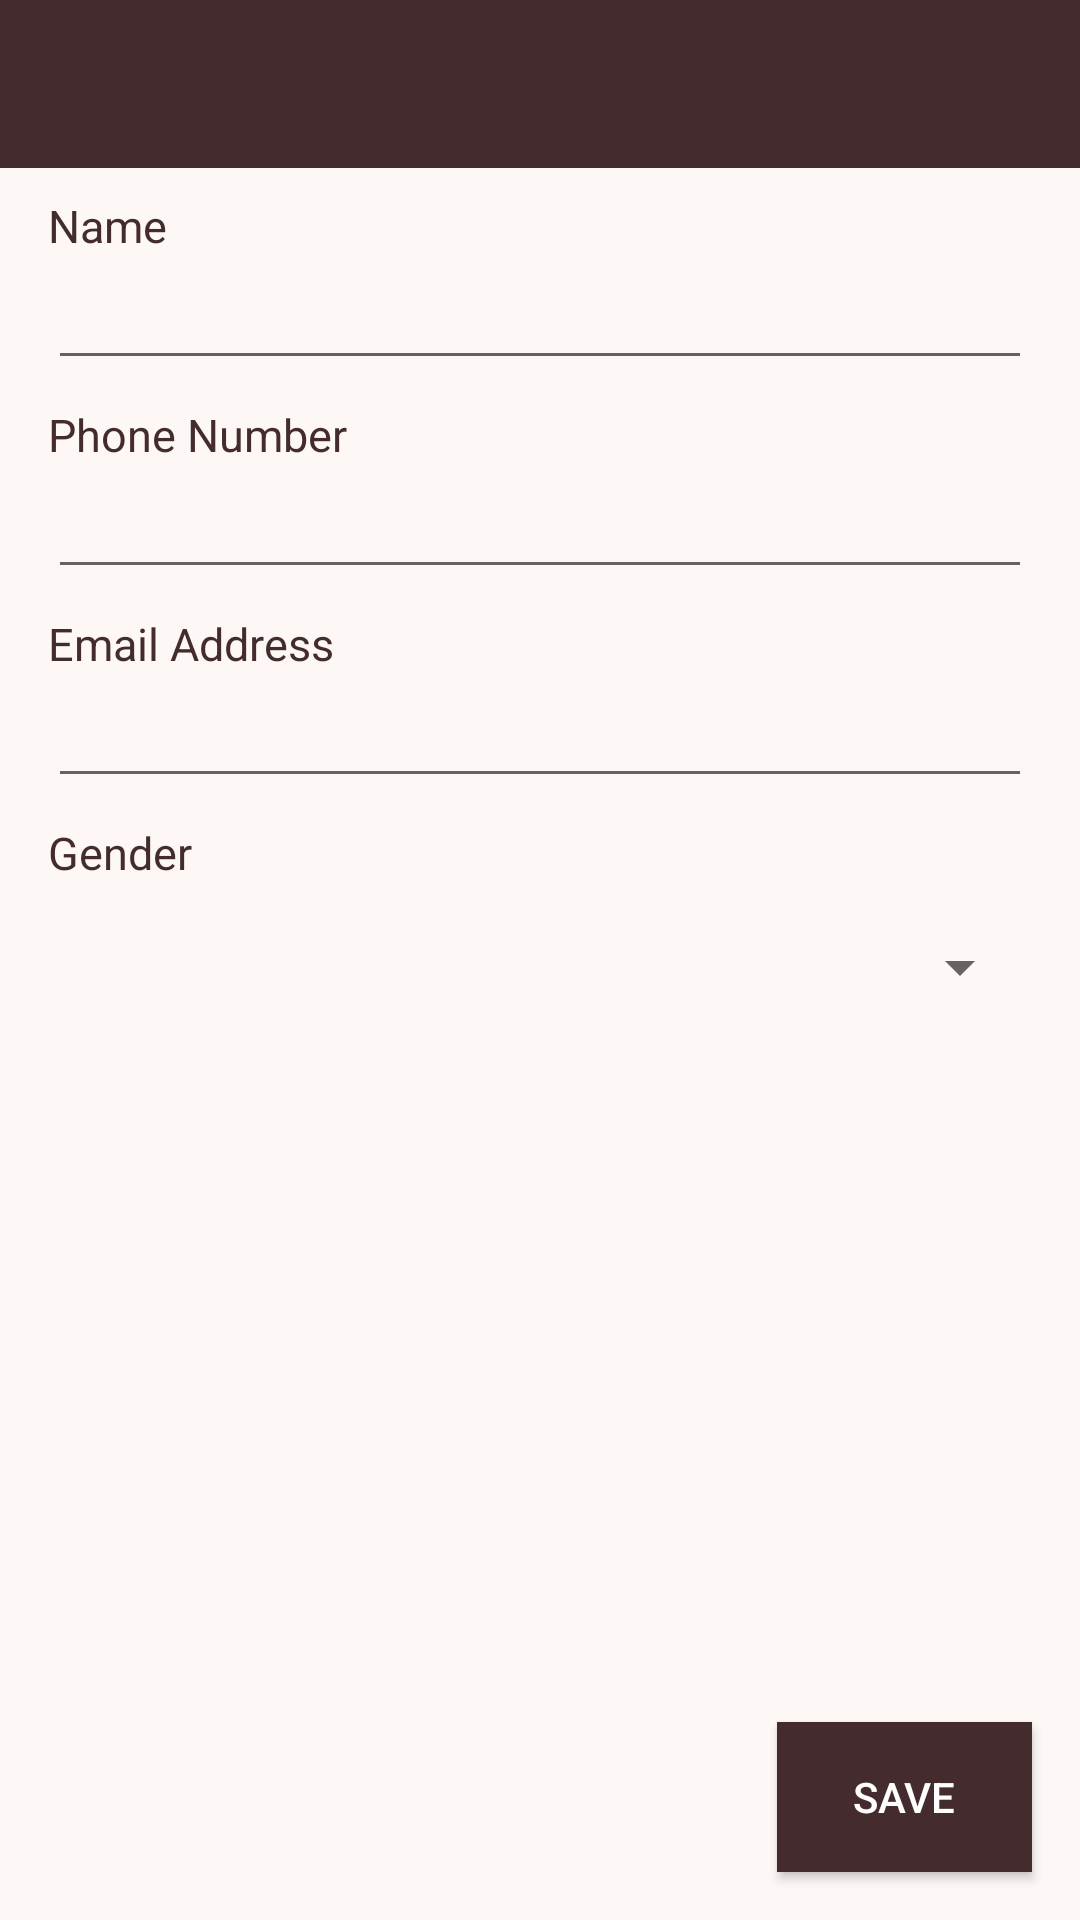

The Android layout XML behind this screen, and the referenced resources:
<!-- AndroidManifest.xml: application theme AppTheme.NoActionBar -->
<!-- res/layout/activity_new_manager.xml -->
<?xml version="1.0" encoding="utf-8"?>
<androidx.constraintlayout.widget.ConstraintLayout xmlns:android="http://schemas.android.com/apk/res/android"
    xmlns:app="http://schemas.android.com/apk/res-auto"
    xmlns:tools="http://schemas.android.com/tools"
    android:layout_width="match_parent"
    android:layout_height="match_parent"
    android:background="@color/colorPrimary"
    tools:context=".ManagersActivity">

    <include
        android:id="@+id/main_toolbar"
        layout="@layout/toolbar_main"
        android:layout_width="match_parent"
        android:layout_height="57dp"
        app:layout_constraintEnd_toEndOf="parent"
        app:layout_constraintStart_toStartOf="parent"
        app:layout_constraintTop_toTopOf="parent" />

    <TextView
        android:id="@+id/addCoopManagerTextView"
        android:layout_width="match_parent"
        android:layout_height="wrap_content"
        android:layout_marginStart="@dimen/medium"
        android:layout_marginTop="@dimen/medium"
        android:layout_marginEnd="@dimen/medium"
        android:text="@string/add_new_cooperative_manager"
        android:textColor="@color/colorPrimaryDark"
        android:textSize="17sp"
        android:textStyle="bold"
        android:visibility="gone"
        app:layout_constraintEnd_toEndOf="parent"
        app:layout_constraintHorizontal_bias="0.0"
        app:layout_constraintStart_toStartOf="parent"
        app:layout_constraintTop_toBottomOf="@+id/main_toolbar"/>

    <TextView
        android:id="@+id/editCoopManagerTextView"
        android:layout_width="match_parent"
        android:layout_height="wrap_content"
        android:layout_marginStart="@dimen/medium"
        android:layout_marginTop="@dimen/medium"
        android:layout_marginEnd="@dimen/medium"
        android:text="@string/edit_cooperative_manager_contact"
        android:textColor="@color/colorPrimaryDark"
        android:textSize="17sp"
        android:textStyle="bold"
        android:visibility="gone"
        app:layout_constraintEnd_toEndOf="parent"
        app:layout_constraintHorizontal_bias="0.0"
        app:layout_constraintStart_toStartOf="parent"
        app:layout_constraintTop_toBottomOf="@+id/addCoopManagerTextView"/>

    <TextView
        android:id="@+id/coopNameTextView"
        android:layout_width="match_parent"
        android:layout_height="wrap_content"
        android:layout_marginStart="@dimen/medium"
        android:layout_marginTop="8dp"
        android:layout_marginEnd="@dimen/medium"
        android:text="@string/name"
        android:textColor="@color/colorPrimaryDark"
        android:textSize="15sp"
        app:layout_constraintEnd_toEndOf="parent"
        app:layout_constraintHorizontal_bias="0.0"
        app:layout_constraintStart_toStartOf="parent"
        app:layout_constraintTop_toBottomOf="@+id/editCoopManagerTextView"/>

    <EditText
        android:id="@+id/coopManagerNameEditText"
        android:layout_width="match_parent"
        android:layout_height="wrap_content"
        android:layout_marginStart="@dimen/medium"
        android:layout_marginTop="4dp"
        android:layout_marginEnd="@dimen/medium"
        android:textSize="15sp"
        app:layout_constraintEnd_toEndOf="parent"
        app:layout_constraintHorizontal_bias="0.0"
        app:layout_constraintStart_toStartOf="parent"
        app:layout_constraintTop_toBottomOf="@+id/coopNameTextView" />

    <TextView
        android:id="@+id/coopManagerEmptyNameTextView"
        android:layout_width="match_parent"
        android:layout_height="15dp"
        android:layout_marginStart="@dimen/medium"
        android:layout_marginTop="0dp"
        android:layout_marginEnd="@dimen/medium"
        android:text="@string/please_enter_name"
        android:textColor="@color/invalid"
        android:textSize="12sp"
        android:visibility="gone"
        app:layout_constraintStart_toStartOf="parent"
        app:layout_constraintTop_toBottomOf="@id/coopManagerNameEditText" />

    <TextView
        android:id="@+id/coopManagerPhoneNumberTextView"
        android:layout_width="match_parent"
        android:layout_height="wrap_content"
        android:layout_marginStart="@dimen/medium"
        android:layout_marginTop="8dp"
        android:layout_marginEnd="@dimen/medium"
        android:text="@string/phone_number"
        android:textColor="@color/colorPrimaryDark"
        android:textSize="15sp"
        app:layout_constraintEnd_toEndOf="parent"
        app:layout_constraintStart_toStartOf="parent"
        app:layout_constraintTop_toBottomOf="@id/coopManagerEmptyNameTextView" />

    <EditText
        android:id="@+id/coopManagerphoneEditText"
        android:layout_width="match_parent"
        android:layout_height="wrap_content"
        android:layout_marginStart="@dimen/medium"
        android:layout_marginTop="4dp"
        android:layout_marginEnd="@dimen/medium"
        android:inputType="phone"
        android:maxLength="10"
        android:textAlignment="textStart"
        android:textSize="15sp"
        app:layout_constraintEnd_toEndOf="parent"
        app:layout_constraintHorizontal_bias="0.0"
        app:layout_constraintStart_toStartOf="parent"
        app:layout_constraintTop_toBottomOf="@+id/coopManagerPhoneNumberTextView" />

    <TextView
        android:id="@+id/InvalidCoopManagerPhoneNumberTextView"
        android:layout_width="match_parent"
        android:layout_height="15dp"
        android:layout_marginStart="@dimen/medium"
        android:layout_marginTop="0dp"
        android:layout_marginEnd="@dimen/medium"
        android:text="@string/please_enter_valid_phone_number"
        android:textColor="@color/invalid"
        android:textSize="12sp"
        android:visibility="gone"
        app:layout_constraintStart_toStartOf="parent"
        app:layout_constraintTop_toBottomOf="@id/coopManagerphoneEditText" />

    <TextView
        android:id="@+id/coopEmailTextView"
        android:layout_width="match_parent"
        android:layout_height="wrap_content"
        android:layout_marginStart="@dimen/medium"
        android:layout_marginTop="8dp"
        android:layout_marginEnd="@dimen/medium"
        android:text="@string/email_address"
        android:textColor="@color/colorPrimaryDark"
        android:textSize="15sp"
        app:layout_constraintEnd_toEndOf="parent"
        app:layout_constraintHorizontal_bias="0.0"
        app:layout_constraintStart_toStartOf="parent"
        app:layout_constraintTop_toBottomOf="@+id/InvalidCoopManagerPhoneNumberTextView"/>

    <EditText
        android:id="@+id/coopManagerEmailEditText"
        android:layout_width="match_parent"
        android:layout_height="wrap_content"
        android:layout_marginStart="@dimen/medium"
        android:layout_marginTop="4dp"
        android:inputType="textEmailAddress"
        android:layout_marginEnd="@dimen/medium"
        android:textSize="15sp"
        app:layout_constraintEnd_toEndOf="parent"
        app:layout_constraintHorizontal_bias="0.0"
        app:layout_constraintStart_toStartOf="parent"
        app:layout_constraintTop_toBottomOf="@+id/coopEmailTextView" />

    <TextView
        android:id="@+id/coopManagerInvalidEmailTextView"
        android:layout_width="match_parent"
        android:layout_height="15dp"
        android:layout_marginStart="@dimen/medium"
        android:layout_marginTop="0dp"
        android:layout_marginEnd="@dimen/medium"
        android:text="@string/please_enter_valid_email"
        android:textColor="@color/invalid"
        android:textSize="12sp"
        android:visibility="gone"
        app:layout_constraintStart_toStartOf="parent"
        app:layout_constraintTop_toBottomOf="@id/coopManagerEmailEditText" />

    <TextView
        android:id="@+id/coopGenderTextView"
        android:layout_width="match_parent"
        android:layout_height="wrap_content"
        android:layout_marginStart="@dimen/medium"
        android:layout_marginTop="8dp"
        android:layout_marginEnd="@dimen/medium"
        android:text="@string/gender"
        android:textColor="@color/colorPrimaryDark"
        android:textSize="15sp"
        app:layout_constraintEnd_toEndOf="parent"
        app:layout_constraintStart_toStartOf="parent"
        app:layout_constraintTop_toBottomOf="@id/coopManagerInvalidEmailTextView" />

    <Spinner
        android:id="@+id/coopManagerGenderSpinner"
        android:layout_width="match_parent"
        android:layout_height="48dp"
        android:layout_marginStart="9dp"
        android:layout_marginTop="4dp"
        android:layout_marginEnd="@dimen/medium"
        android:spinnerMode="dropdown"
        android:textAlignment="textStart"
        app:layout_constraintEnd_toEndOf="parent"
        app:layout_constraintStart_toStartOf="parent"
        app:layout_constraintTop_toBottomOf="@id/coopGenderTextView" />

    <TextView
        android:id="@+id/coopManagerInvalidGenderTextView"
        android:layout_width="wrap_content"
        android:layout_height="15dp"
        android:layout_marginStart="@dimen/medium"
        android:layout_marginTop="0dp"
        android:layout_marginEnd="@dimen/medium"
        android:text="@string/please_select_gender"
        android:textColor="@color/invalid"
        android:textSize="12sp"
        android:visibility="gone"
        app:layout_constraintStart_toStartOf="parent"
        app:layout_constraintTop_toBottomOf="@id/coopManagerGenderSpinner" />

    <Button
        android:id="@+id/saveCoopManagerButton"
        android:layout_width="85dp"
        android:layout_height="50dp"
        android:layout_gravity="end|bottom"
        android:layout_margin="16dp"
        android:background="#442C2E"
        android:text="Save"
        android:textColor="#FFFFFF"
        app:layout_constraintBottom_toBottomOf="parent"
        app:layout_constraintEnd_toEndOf="parent" />

</androidx.constraintlayout.widget.ConstraintLayout>
<!-- res/layout/toolbar_main.xml (included above) -->
<?xml version="1.0" encoding="utf-8"?>
<androidx.constraintlayout.widget.ConstraintLayout xmlns:android="http://schemas.android.com/apk/res/android"
    android:layout_width="match_parent"
    android:layout_height="match_parent"
    xmlns:app="http://schemas.android.com/apk/res-auto">

    <com.google.android.material.appbar.AppBarLayout
        android:id="@+id/activity_main_appbarlayout"
        android:layout_width="match_parent"
        android:layout_height="wrap_content"
        app:layout_constraintTop_toTopOf="parent"
        app:layout_constraintStart_toStartOf="parent"
        android:theme="@style/ThemeOverlay.AppCompat.Dark.ActionBar">

        <androidx.appcompat.widget.Toolbar
            android:id="@+id/activity_main_toolbar"
            android:layout_width="match_parent"
            android:layout_height="match_parent"
            android:background="?attr/colorPrimary"
            android:weightSum="1"
            app:contentInsetStart="0dp"
            app:popupTheme="@style/ThemeOverlay.AppCompat.Light">

            <TextView
                android:id="@+id/activity_main_toolbar_title"
                android:layout_width="wrap_content"
                android:layout_height="wrap_content"
                android:layout_gravity="center"
                android:ellipsize="marquee"
                android:fadingEdge="horizontal"
                android:focusable="true"
                android:focusableInTouchMode="true"
                android:marqueeRepeatLimit="marquee_forever"
                android:scrollHorizontally="true"
                android:singleLine="true"
                android:textColor="#ff4500"
                android:textSize="30sp" />

        </androidx.appcompat.widget.Toolbar>

    </com.google.android.material.appbar.AppBarLayout>

</androidx.constraintlayout.widget.ConstraintLayout>
<!-- resources referenced by this layout -->
<resources>
  <color name="colorPrimary">#FDF7F6</color>
  <color name="colorPrimaryDark">#442C2E</color>
  <color name="invalid">#E81A0B</color>
  <dimen name="medium">16dp</dimen>
  <string name="add_new_cooperative_manager">Add New Cooperative Manager</string>
  <string name="edit_cooperative_manager_contact">Edit Cooperative Manager Contact</string>
  <string name="email_address">Email Address</string>
  <string name="gender">Gender</string>
  <string name="name">Name</string>
  <string name="phone_number">Phone Number</string>
  <string name="please_enter_name">Please enter name</string>
  <string name="please_enter_valid_email">Please enter valid email</string>
  <string name="please_enter_valid_phone_number">Please enter valid phone number</string>
  <string name="please_select_gender">Please select gender</string>
  <style name="AppTheme.NoActionBar">
          <item name="windowActionBar">false</item>
          <item name="windowNoTitle">true</item>
      </style>
</resources>
